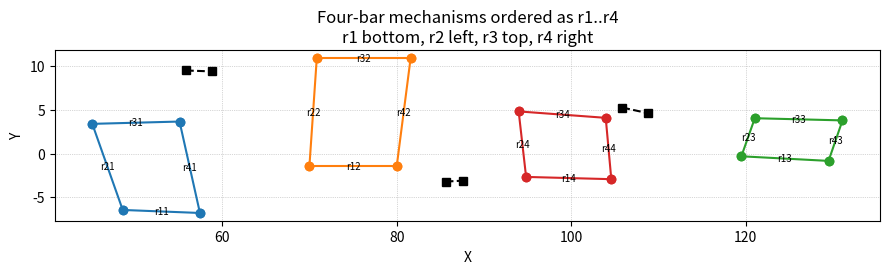

Write the Python code that produced this figure.
import math
import matplotlib.pyplot as plt

# ==== Input data ==========================================================
four_bar_linkages = [
    [
        [57.4614744999, -6.809163619299999, 55.1250449484, 3.6654495336],
        [55.1250449484, 3.6654495336, 45.12855621119999, 3.400472314199999],
        [48.61556714979999, -6.4613681972, 57.4614744999, -6.809163619299999],
        [45.12855621119999, 3.400472314199999, 48.61556714979999, -6.4613681972],
    ],
    [
        [70.8454695603, 10.9262967653, 81.5963284964, 10.9262973727],
        [81.5963284964, 10.9262973727, 80.0, -1.4780103543],
        [70.0, -1.4780103543, 70.8454695603, 10.9262967653],
        [80.0, -1.4780103543, 70.0, -1.4780103543],
    ],
    [
        [131.0698510394, 3.7963544218, 129.4714844591, -0.8429064217],
        [129.4714844591, -0.8429064217, 119.4854498204, -0.3145957228],
        [121.0261760569, 4.046826698, 131.0698510394, 3.7963544218],
        [119.4854498204, -0.3145957228, 121.0261760569, 4.046826698],
    ],
    [
        [94.82478502209997, -2.6784809349, 93.9732988925, 4.825811383199999],
        [94.82478502209997, -2.6784809349, 104.5854619019, -2.9372075712],
        [93.9732988925, 4.825811383199999, 103.946200862, 4.090130538399999],
        [104.5854619019, -2.9372075712, 103.946200862, 4.090130538399999],
    ],
]

coupler_links = [
    [55.8698004946, 9.5132738931, 58.86793206260001, 9.4074102978],
    [85.61870658990001, -3.2093366617, 87.61608151709999, -3.1068993637],
    [105.8473830683, 5.26720582, 108.7778450626, 4.6250278854],
]

# ==== Helper functions ====================================================

def midpoint(line):
    x1, y1, x2, y2 = line
    return (0.5 * (x1 + x2), 0.5 * (y1 + y2))

def length(line):
    x1, y1, x2, y2 = line
    return math.hypot(x2 - x1, y2 - y1)

def angle_deg(line):
    x1, y1, x2, y2 = line
    return math.degrees(math.atan2(y2 - y1, x2 - x1))

def orient_left_to_right(line):
    x1, y1, x2, y2 = line
    if x2 < x1:
        return [x2, y2, x1, y1]
    return line

def orient_bottom_to_top(line):
    x1, y1, x2, y2 = line
    if y2 < y1:
        return [x2, y2, x1, y1]
    return line

def order_links_rectangular(linkage):
    """
    Order links as:
      r1: bottom (ground), left -> right
      r2: left side, bottom -> top
      r3: top, left -> right
      r4: right side, bottom -> top

    Uses midpoints to classify bottom/top and left/right.
    Assumes roughly quadrilateral / four-bar geometry.
    """
    if len(linkage) != 4:
        raise ValueError("Each four-bar linkage must have exactly 4 links.")

    lines = [list(line) for line in linkage]
    mids  = [midpoint(line) for line in lines]

    # Separate bottom vs top using midpoint y
    ys = [m[1] for m in mids]
    min_y = min(ys)
    max_y = max(ys)

    # Thresholds to distinguish bottom vs top
    # (handles negative y naturally)
    tol_y = 0.1 * (max_y - min_y + 1e-9)  # avoid zero range

    bottom_indices = [i for i, (xm, ym) in enumerate(mids) if ym <= min_y + tol_y]
    top_indices    = [i for i, (xm, ym) in enumerate(mids) if ym >= max_y - tol_y]

    # If thresholds were too tight/loose, fall back to simply lowest & highest
    if not bottom_indices:
        bottom_indices = [ys.index(min_y)]
    if not top_indices:
        top_indices = [ys.index(max_y)]

    # Choose r1 (bottom) among bottom_indices: the most horizontal (smallest |angle|)
    def horiz_score(i):
        a = angle_deg(lines[i])
        # consider angles modulo 180 to measure closeness to horizontal
        a_mod = abs(((a + 90) % 180) - 90)
        return a_mod

    r1_idx = min(bottom_indices, key=horiz_score)

    # Choose r3 (top) among top_indices: also most horizontal
    r3_idx = min(top_indices, key=horiz_score)

    # Remaining indices are r2 and r4 (sides)
    remaining = [i for i in range(4) if i not in (r1_idx, r3_idx)]
    if len(remaining) != 2:
        raise RuntimeError("Side link detection failed; check geometry.")

    # r2 = left side (smaller x midpoint), r4 = right side
    x_remaining = [mids[i][0] for i in remaining]
    left_idx = remaining[x_remaining.index(min(x_remaining))]
    right_idx = remaining[x_remaining.index(max(x_remaining))]

    r2_idx, r4_idx = left_idx, right_idx

    # Now orient each according to your rules
    r1 = orient_left_to_right(lines[r1_idx])
    r3 = orient_left_to_right(lines[r3_idx])
    r2 = orient_bottom_to_top(lines[r2_idx])
    r4 = orient_bottom_to_top(lines[r4_idx])

    # Return in order r1, r2, r3, r4
    return [r1, r2, r3, r4]

# ==== Apply ordering + compute properties =================================

ordered_linkages = []

print("=== Ordered four-bar linkages (r1..r4 CCW) ===\n")
for i, linkage in enumerate(four_bar_linkages):
    ordered = order_links_rectangular(linkage)
    ordered_linkages.append(ordered)

    print(f"Mechanism {i+1}:")
    for j, line in enumerate(ordered, start=1):
        name = f"r{j}{i+1}"  # r11, r12, r13, r14, etc. ################ i+1 and j switched
        L = length(line)
        ang = angle_deg(line)
        x1, y1, x2, y2 = line
        print(
            f"  {name}: start=({x1:.3f}, {y1:.3f}), "
            f"end=({x2:.3f}, {y2:.3f}), "
            f"length={L:.3f}, angle={ang:.3f} deg"
        )
    print()

# ==== Plotting ============================================================

fig, ax = plt.subplots(figsize=(9, 4))
colors = ["tab:blue", "tab:orange", "tab:green", "tab:red"]

for i, ordered in enumerate(ordered_linkages):
    color = colors[i % len(colors)]
    for j, line in enumerate(ordered, start=1):
        name = f"r{j}{i+1}" ############################# i+1 and j switched
        x1, y1, x2, y2 = line

        # only label the mechanism once in the legend
        lbl = f"Mech {i+1}" if j == 1 else None
        ax.plot([x1, x2], [y1, y2],
                marker="o", linestyle="-", color=color, label=lbl)

        xm, ym = midpoint(line)
        ax.text(xm, ym, name, fontsize=7, ha="center", va="center")

# plot coupler links for reference
for k, line in enumerate(coupler_links):
    x1, y1, x2, y2 = line
    lbl = "Coupler links" if k == 0 else None
    ax.plot([x1, x2], [y1, y2],
            marker="s", linestyle="--", color="black", label=lbl)

ax.set_xlabel("X")
ax.set_ylabel("Y")
ax.set_title("Four-bar mechanisms ordered as r1..r4\n"
             "r1 bottom, r2 left, r3 top, r4 right")
ax.set_aspect("equal", adjustable="box")
ax.grid(True, linestyle=":", linewidth=0.5)
#ax.legend()
plt.tight_layout()
plt.show()
